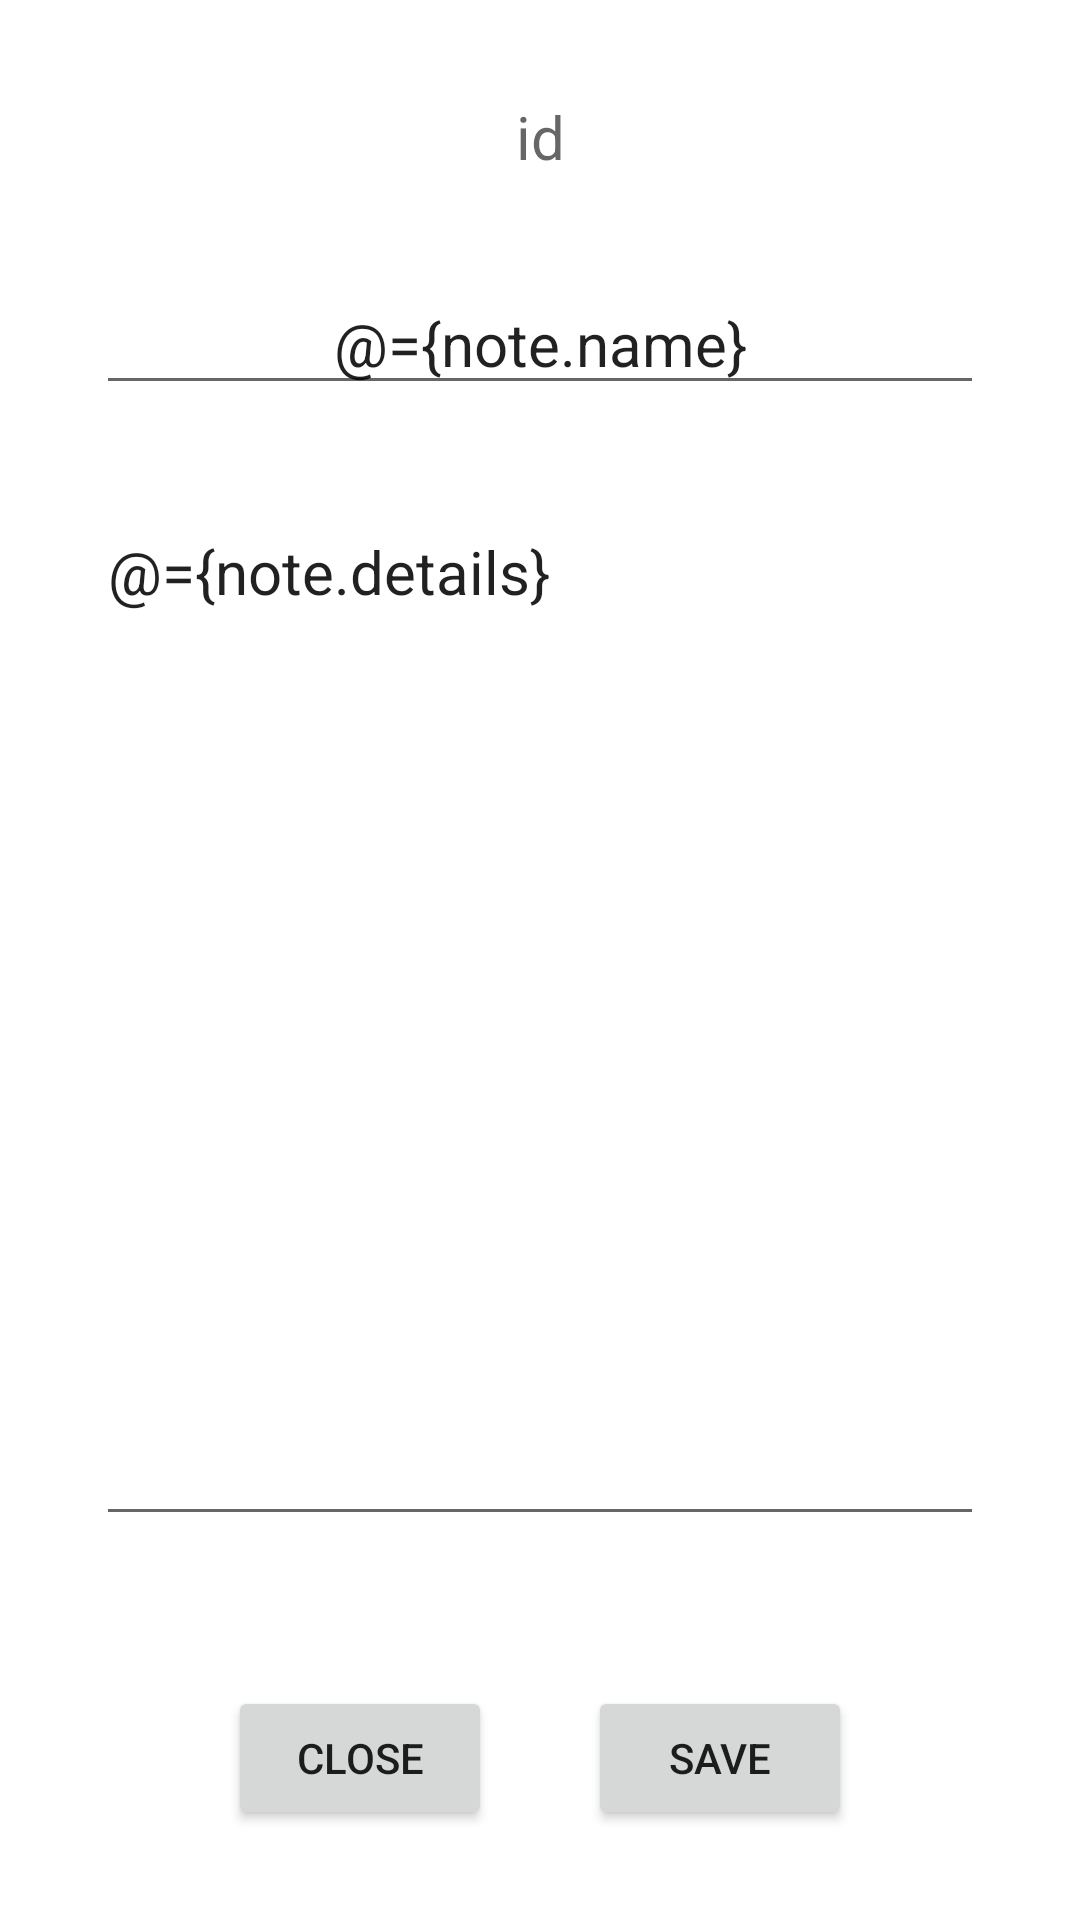

Produce the Android XML layout that renders to this screen, including the resource entries it uses.
<!-- AndroidManifest.xml: application theme Theme.Homework08 -->
<!-- res/layout/activity_note.xml -->
<?xml version="1.0" encoding="utf-8"?>
<layout xmlns:android="http://schemas.android.com/apk/res/android"
    xmlns:tools="http://schemas.android.com/tools"
    tools:context=".secondActivity">

    <data>

        <variable
            name="note"
            type="lt.vgrabauskas.homework08.repository.Note" />

        <variable
            name="notedetails"
            type="lt.vgrabauskas.homework08.secondactivity.NoteDetails" />
    </data>

    <RelativeLayout
        android:layout_width="match_parent"
        android:layout_height="match_parent">

        <LinearLayout
            android:layout_width="match_parent"
            android:layout_height="match_parent"
            android:layout_marginLeft="32dp"
            android:layout_marginTop="32dp"
            android:layout_marginRight="32dp"
            android:layout_marginBottom="96dp"
            android:gravity="center"
            android:orientation="vertical">

            <TextView
                android:id="@+id/idEditText"
                android:layout_width="match_parent"
                android:layout_height="wrap_content"
                android:layout_marginBottom="32dp"
                android:gravity="center"
                android:hint="id"
                android:saveEnabled="false"
                android:text="@{String.valueOf(note.id)}"
                android:textSize="20sp" />

            <EditText
                android:id="@+id/text01EditText"
                android:layout_width="match_parent"
                android:layout_height="wrap_content"
                android:layout_marginBottom="32dp"
                android:gravity="center"
                android:hint="text01"
                android:saveEnabled="false"
                android:text="@={note.name}"
                android:textSize="20sp" />

            <EditText
                android:id="@+id/text02EditText"
                android:layout_width="match_parent"
                android:layout_height="match_parent"
                android:layout_marginBottom="32dp"
                android:gravity="start"
                android:hint="Details"
                android:text="@={note.details}"
                android:textSize="20sp" />

        </LinearLayout>

        <LinearLayout
            android:layout_width="wrap_content"
            android:layout_height="wrap_content"
            android:layout_alignParentBottom="true"
            android:layout_centerInParent="true"
            android:layout_marginBottom="30dp"
            android:gravity="center"

            android:orientation="horizontal">

            <Button
                android:id="@+id/closeButton"
                android:layout_width="wrap_content"
                android:layout_height="wrap_content"
                android:layout_marginEnd="32dp"
                android:onClick="@{notedetails::onClickCloseButton}"
                android:text="Close" />

            <Button
                android:id="@+id/saveButton"
                android:layout_width="wrap_content"
                android:layout_height="wrap_content"
                android:onClick="@{()->notedetails.onClickSaveButton()}"
                android:text="Save" />
        </LinearLayout>
    </RelativeLayout>
</layout>
<!-- resources referenced by this layout -->
<resources>
  <style name="Theme.Homework08" parent="Theme.MaterialComponents.DayNight.DarkActionBar">
          
          <item name="colorPrimary">@color/purple_500</item>
          <item name="colorPrimaryVariant">@color/purple_700</item>
          <item name="colorOnPrimary">@color/white</item>
          
          <item name="colorSecondary">@color/teal_200</item>
          <item name="colorSecondaryVariant">@color/teal_700</item>
          <item name="colorOnSecondary">@color/black</item>
          
          <item name="android:statusBarColor">?attr/colorPrimaryVariant</item>
          
      </style>
  <!-- not gathered from this repository: default colours our renderer supplied (Android Studio template values) -->
  <color name="purple_500">#FF6200EE</color>
  <color name="purple_700">#FF3700B3</color>
  <color name="teal_200">#FF03DAC5</color>
  <color name="teal_700">#FF018786</color>
  <color name="black">#FF000000</color>
  <color name="white">#FFFFFFFF</color>
</resources>
